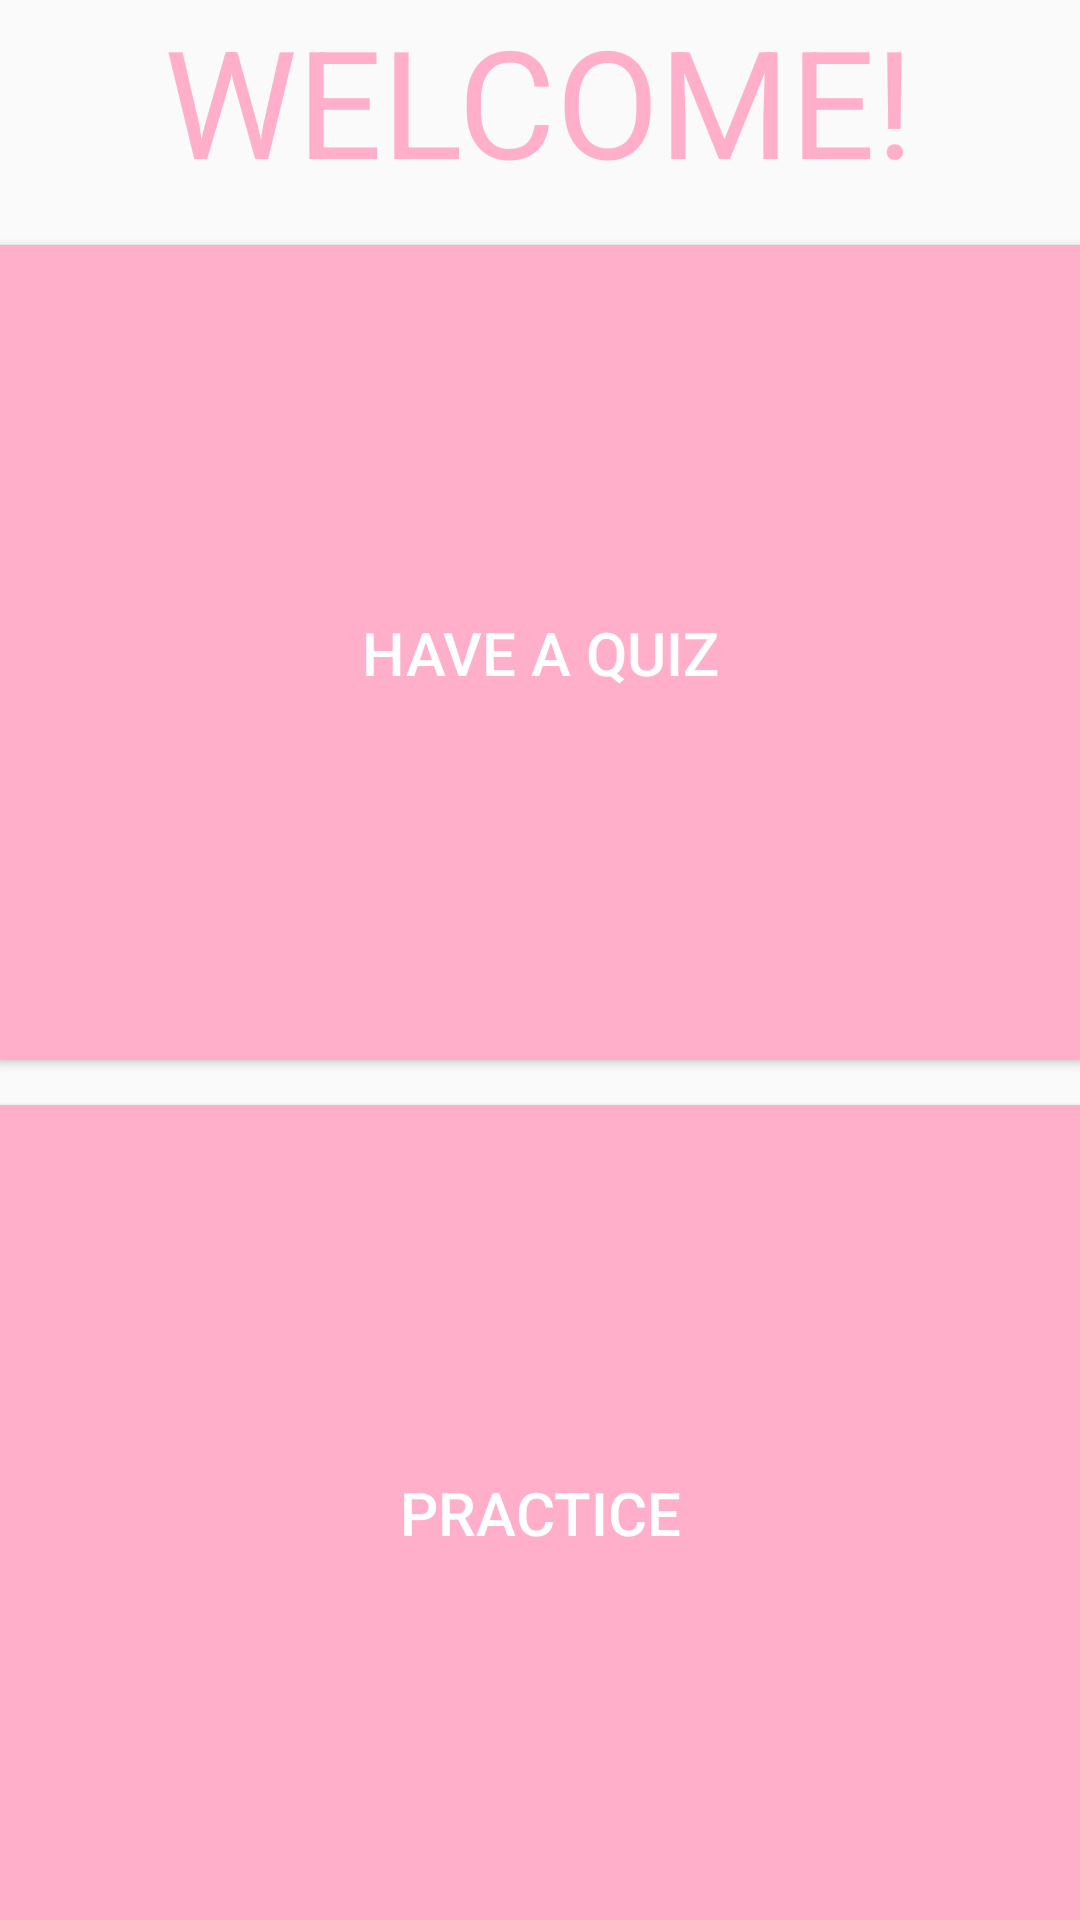

Write the Android layout XML for this screen, with the resource values it uses.
<!-- AndroidManifest.xml: application theme AppTheme -->
<!-- res/layout/activity_main.xml -->
<?xml version="1.0" encoding="utf-8"?>
<RelativeLayout xmlns:android="http://schemas.android.com/apk/res/android"
    xmlns:tools="http://schemas.android.com/tools"
    android:layout_width="match_parent"
    android:layout_height="match_parent"
    android:paddingBottom="@dimen/activity_vertical_margin"
    android:paddingLeft="@dimen/activity_horizontal_margin"
    android:paddingRight="@dimen/activity_horizontal_margin"
    android:paddingTop="@dimen/activity_vertical_margin"
    tools:context=".MainActivity">


    <TextView
        android:id="@+id/welcome"
        android:layout_width="wrap_content"
        android:layout_height="wrap_content"
        android:layout_centerHorizontal="true"
        android:text="Welcome!"
        android:textAllCaps="true"
        android:textAppearance="?android:attr/textAppearanceLarge"
        android:textColor="@color/pink"
        android:textSize="50dp" />

    <LinearLayout
        android:layout_width="match_parent"
        android:layout_height="match_parent"
        android:layout_below="@id/welcome"
        android:orientation="vertical">

        <Button
            android:id="@+id/test"
            style="@style/main_button"
            android:layout_width="match_parent"
            android:layout_height="wrap_content"
            android:layout_below="@+id/welcome"
            android:layout_marginTop="15dp"
            android:layout_weight="1"
            android:text="Have a quiz" />

        <Button
            android:id="@+id/practice"
            style="@style/main_button"
            android:layout_width="match_parent"
            android:layout_height="wrap_content"
            android:layout_below="@id/test"
            android:layout_marginTop="15dp"
            android:layout_weight="1"
            android:text="Practice" />

    </LinearLayout>


</RelativeLayout>
<!-- resources referenced by this layout -->
<resources>
  <color name="pink">#FFAFC9</color>
  <style name="main_button" parent="Base.Widget.AppCompat.Button">
          <item name="android:gravity">center</item>
          <item name="android:textSize">20dp</item>
          <item name="android:padding">30dp</item>
          <item name="android:textColor">@color/hi_white</item>
          <item name="android:background">@color/pink</item>
      </style>
  <style name="AppTheme" parent="Theme.AppCompat.Light.DarkActionBar">
          
          <item name="colorPrimary">@color/colorPrimary</item>
          <item name="colorPrimaryDark">@color/colorPrimaryDark</item>
          <item name="colorAccent">@color/colorAccent</item>
      </style>
  <color name="hi_white">#FFFFFF</color>
  <color name="colorPrimary">#FFAFC9</color>
  <color name="colorPrimaryDark">#6ECBE4</color>
  <color name="colorAccent">#FF9352</color>
</resources>
